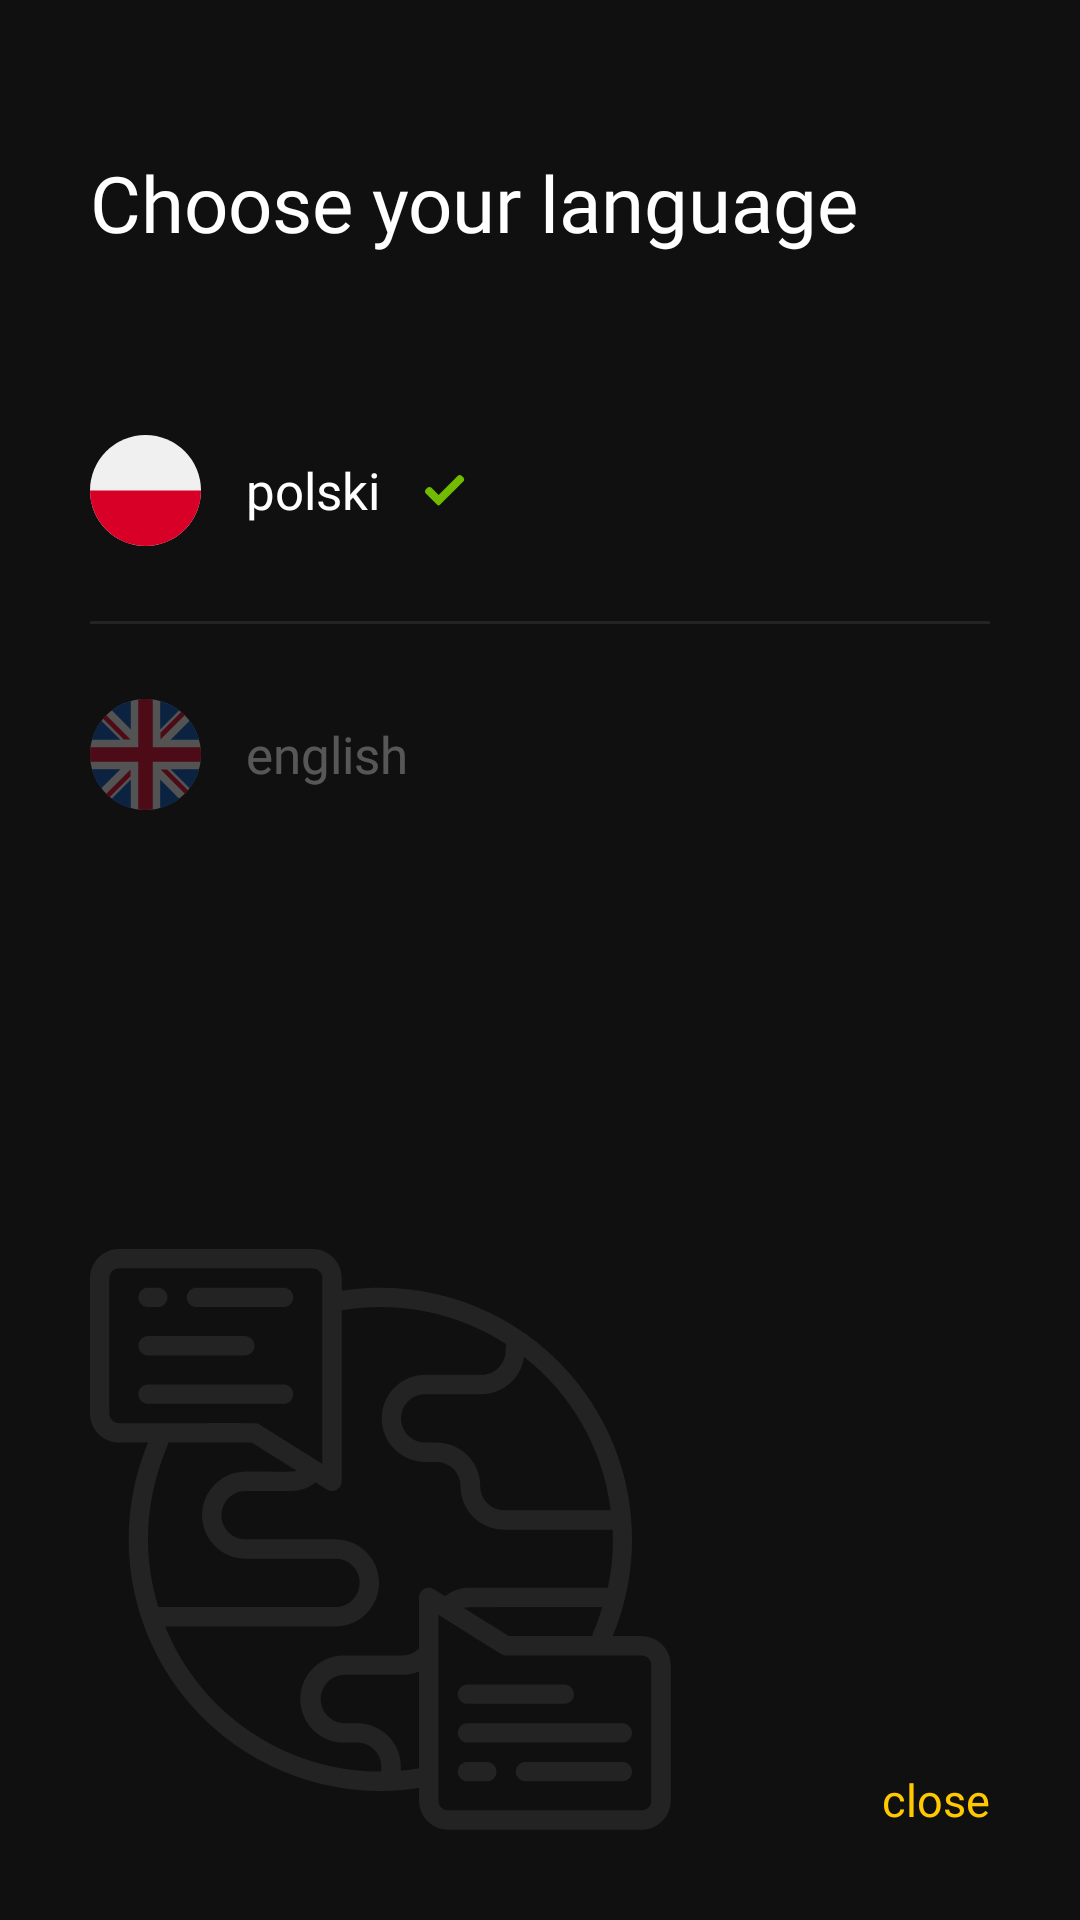

Produce the Android XML layout that renders to this screen, including the resource entries it uses.
<!-- AndroidManifest.xml: application theme AppTheme -->
<!-- res/layout/activity_language.xml -->
<?xml version="1.0" encoding="utf-8"?>
<androidx.constraintlayout.widget.ConstraintLayout xmlns:android="http://schemas.android.com/apk/res/android"
    xmlns:app="http://schemas.android.com/apk/res-auto"
    xmlns:tools="http://schemas.android.com/tools"
    android:layout_width="match_parent"
    android:layout_height="match_parent"
    android:background="@color/color_BackgroundDark"
    tools:context=".application.language.LanugagesActivity">

    <TextView
        android:id="@+id/textView"
        android:layout_width="wrap_content"
        android:layout_height="wrap_content"
        android:layout_marginLeft="30dp"
        android:layout_marginTop="50dp"
        android:fontFamily="@font/quicksand_medium"
        android:text="@string/l_choose_your_language"
        android:textColor="@color/text_white"
        android:textSize="26sp"
        app:layout_constraintStart_toStartOf="parent"
        app:layout_constraintTop_toTopOf="parent" />

    <ImageView
        android:layout_width="wrap_content"
        android:layout_height="wrap_content"
        android:layout_marginLeft="30dp"
        android:layout_marginBottom="30dp"
        android:background="@drawable/global_language"
        app:layout_constraintBottom_toBottomOf="parent"
        app:layout_constraintStart_toStartOf="parent" />


    <LinearLayout
        android:id="@+id/polish_language"
        android:layout_width="match_parent"
        android:layout_height="wrap_content"
        android:layout_marginLeft="30dp"
        android:layout_marginTop="50dp"
        android:paddingVertical="10dp"
        android:orientation="horizontal"
        app:layout_constraintStart_toStartOf="parent"
        app:layout_constraintTop_toBottomOf="@+id/textView">

        <ImageView
            android:layout_width="wrap_content"
            android:layout_height="wrap_content"
            android:layout_gravity="center"
            android:background="@drawable/poland_flag" />

        <TextView
            android:layout_width="wrap_content"
            android:layout_height="wrap_content"
            android:layout_gravity="center"
            android:layout_marginLeft="15dp"
            android:layout_marginRight="15dp"
            android:fontFamily="@font/quicksand_medium"
            android:text="@string/polish_language"
            android:textColor="@color/text_white"
            android:textSize="17sp" />

        <ImageView
            android:id="@+id/pick_polish_img"
            android:layout_width="wrap_content"
            android:layout_height="wrap_content"
            android:layout_gravity="center"
            android:background="@drawable/check" />
    </LinearLayout>

    <ImageView
        android:id="@+id/imageView"
        android:layout_width="match_parent"
        android:layout_height="wrap_content"
        android:layout_marginHorizontal="30dp"
        android:layout_marginTop="15dp"
        android:background="@drawable/line_img"
        app:layout_constraintEnd_toEndOf="parent"
        app:layout_constraintStart_toStartOf="@+id/polish_language"
        app:layout_constraintTop_toBottomOf="@+id/polish_language" />


    <LinearLayout
        android:id="@+id/english_language"
        android:layout_width="match_parent"
        android:layout_height="wrap_content"
        android:layout_marginLeft="30dp"
        android:layout_marginTop="15dp"
        android:paddingVertical="10dp"
        android:alpha="0.3"
        android:orientation="horizontal"
        app:layout_constraintStart_toStartOf="parent"
        app:layout_constraintTop_toBottomOf="@+id/imageView">

        <ImageView
            android:layout_width="wrap_content"
            android:layout_height="wrap_content"
            android:layout_gravity="center"
            android:background="@drawable/uk_flag" />

        <TextView
            android:layout_width="wrap_content"
            android:layout_height="wrap_content"
            android:layout_gravity="center"
            android:layout_marginLeft="15dp"
            android:layout_marginRight="15dp"
            android:fontFamily="@font/quicksand_medium"
            android:text="@string/english_language"
            android:textColor="@color/text_white"
            android:textSize="17sp" />

       <ImageView
           android:id="@+id/pick_english_img"
            android:layout_width="wrap_content"
            android:layout_height="wrap_content"
            android:layout_gravity="center"
            android:background="@drawable/check"
            android:visibility="invisible" />
    </LinearLayout>

    <ImageView
        android:id="@+id/imageView1"
        android:layout_width="match_parent"
        android:layout_height="wrap_content"
        android:layout_marginHorizontal="30dp"
        android:layout_marginTop="15dp"
        android:background="@drawable/line_img"
        app:layout_constraintEnd_toEndOf="parent"
        app:layout_constraintStart_toStartOf="@+id/english_language"
        app:layout_constraintTop_toBottomOf="@+id/english_language" />


    <LinearLayout
        android:id="@+id/linearLayout6"
        android:layout_width="match_parent"
        android:layout_height="wrap_content"
        android:layout_marginHorizontal="30dp"
        android:layout_marginTop="15dp"
        android:orientation="horizontal"
        app:layout_constraintStart_toStartOf="parent"
        app:layout_constraintTop_toBottomOf="@+id/imageView1">

        <ImageView
            android:layout_width="wrap_content"
            android:layout_height="wrap_content"
            android:layout_gravity="center"
            android:background="@drawable/spain_flag" />

        <TextView
            android:layout_width="wrap_content"
            android:layout_height="wrap_content"
            android:layout_gravity="center"
            android:layout_marginLeft="15dp"
            android:layout_marginRight="15dp"
            android:fontFamily="@font/quicksand_medium"
            android:text="@string/g_spanish"
            android:textColor="@color/text_white"
            android:textSize="17sp" />

        <ImageView
            android:layout_width="wrap_content"
            android:layout_height="wrap_content"
            android:layout_gravity="center"
            android:background="@drawable/check"
            android:visibility="invisible" />
    </LinearLayout>

    <ImageView
        android:id="@+id/imageView2"
        android:layout_width="match_parent"
        android:layout_height="wrap_content"
        android:layout_marginHorizontal="30dp"
        android:layout_marginTop="15dp"
        android:background="@drawable/line_img"
        app:layout_constraintEnd_toEndOf="parent"
        app:layout_constraintStart_toStartOf="@+id/linearLayout6"
        app:layout_constraintTop_toBottomOf="@+id/linearLayout6" />


    <LinearLayout
        android:id="@+id/linearLayout7"
        android:layout_width="match_parent"
        android:layout_height="wrap_content"
        android:layout_marginHorizontal="30dp"
        android:layout_marginTop="15dp"
        android:orientation="horizontal"
        app:layout_constraintStart_toStartOf="parent"
        app:layout_constraintTop_toBottomOf="@+id/imageView2">

        <ImageView
            android:layout_width="wrap_content"
            android:layout_height="wrap_content"
            android:layout_gravity="center"
            android:background="@drawable/german_flag" />

        <TextView
            android:layout_width="wrap_content"
            android:layout_height="wrap_content"
            android:layout_gravity="center"
            android:layout_marginLeft="15dp"
            android:layout_marginRight="15dp"
            android:fontFamily="@font/quicksand_medium"
            android:text="@string/g_german"
            android:textColor="@color/text_white"
            android:textSize="17sp" />

        <ImageView
            android:layout_width="wrap_content"
            android:layout_height="wrap_content"
            android:layout_gravity="center"
            android:background="@drawable/check"
            android:visibility="invisible" />
    </LinearLayout>

    <ImageView
        android:id="@+id/imageView3"
        android:layout_width="match_parent"
        android:layout_height="wrap_content"
        android:layout_marginHorizontal="30dp"
        android:layout_marginTop="15dp"
        android:background="@drawable/line_img"
        app:layout_constraintEnd_toEndOf="parent"
        app:layout_constraintStart_toStartOf="@+id/linearLayout7"
        app:layout_constraintTop_toBottomOf="@+id/linearLayout7" />

    <LinearLayout
        android:id="@+id/linearLayout8"
        android:layout_width="match_parent"
        android:layout_height="wrap_content"
        android:layout_marginHorizontal="30dp"
        android:layout_marginTop="15dp"
        android:orientation="horizontal"
        app:layout_constraintStart_toStartOf="parent"
        app:layout_constraintTop_toBottomOf="@+id/imageView3">

        <ImageView
            android:layout_width="wrap_content"
            android:layout_height="wrap_content"
            android:layout_gravity="center"
            android:background="@drawable/france_flag" />

        <TextView
            android:layout_width="wrap_content"
            android:layout_height="wrap_content"
            android:layout_gravity="center"
            android:layout_marginLeft="15dp"
            android:layout_marginRight="15dp"
            android:fontFamily="@font/quicksand_medium"
            android:text="@string/g_france"
            android:textColor="@color/text_white"
            android:textSize="17sp" />

        <ImageView
            android:layout_width="wrap_content"
            android:layout_height="wrap_content"
            android:layout_gravity="center"
            android:background="@drawable/check"
            android:visibility="invisible" />
    </LinearLayout>


    <TextView
        android:id="@+id/close_btn"
        android:layout_width="wrap_content"
        android:layout_height="wrap_content"
        android:layout_marginRight="30dp"
        android:layout_marginBottom="30dp"
        android:fontFamily="@font/quicksand_regular"
        android:paddingLeft="15dp"
        android:paddingTop="15dp"
        android:text="@string/g_close"
        android:textColor="@color/text_orange"
        android:textSize="15sp"
        app:layout_constraintBottom_toBottomOf="parent"
        app:layout_constraintEnd_toEndOf="parent" />

    <androidx.constraintlayout.widget.Group
        android:id="@+id/group"
        android:layout_width="wrap_content"
        android:layout_height="wrap_content"
        android:visibility="gone"
        app:constraint_referenced_ids="imageView1,imageView2,imageView3,linearLayout7,linearLayout6,linearLayout8" />


</androidx.constraintlayout.widget.ConstraintLayout>
<!-- resources referenced by this layout -->
<resources>
  <color name="color_BackgroundDark">#101010</color>
  <color name="text_orange">#FFC801</color>
  <color name="text_white">#FFFFFF</color>
  <!-- drawable check: png bitmap (drawable-hdpi, 285 bytes) -->
  <!-- drawable france_flag: png bitmap (drawable-hdpi, 1853 bytes) -->
  <!-- drawable german_flag: png bitmap (drawable-hdpi, 1173 bytes) -->
  <!-- drawable global_language: png bitmap (drawable-hdpi, 11723 bytes) -->
  <!-- drawable line_img (drawable) -->
  <?xml version="1.0" encoding="utf-8"?>
  <selector xmlns:android="http://schemas.android.com/apk/res/android">
      <item>
          <shape android:shape="rectangle">
              <solid android:color="#232323"/>
              <size android:width="1dp" android:height="1dp"/>
          </shape>
      </item>
  </selector>
  <!-- drawable poland_flag: png bitmap (drawable-hdpi, 1578 bytes) -->
  <!-- drawable spain_flag: png bitmap (drawable-hdpi, 1080 bytes) -->
  <!-- drawable uk_flag: png bitmap (drawable-hdpi, 2518 bytes) -->
  <string name="english_language" translatable="false">english</string>
  <string name="g_close">close</string>
  <string name="g_france" translatable="false">Français</string>
  <string name="g_german" translatable="false">Deutsche</string>
  <string name="g_spanish" translatable="false">Español</string>
  <string name="l_choose_your_language">Choose your language</string>
  <string name="polish_language" translatable="false">polski</string>
  <style name="AppTheme" parent="Theme.AppCompat.Light.NoActionBar">
          
          <item name="android:windowNoTitle">true</item>
          <item name="android:windowActionBar">false</item>
          <item name="android:windowFullscreen">true</item>
          <item name="android:windowContentOverlay">@null</item>
  
          <item name="colorPrimary">@color/colorPrimary</item>
          <item name="colorPrimaryDark">@color/colorPrimaryDark</item>
          <item name="colorAccent">@color/colorAccent</item>
      </style>
  <color name="colorPrimary">#101010</color>
  <color name="colorPrimaryDark">#A8A8A8</color>
  <color name="colorAccent">#FFC801</color>
</resources>
